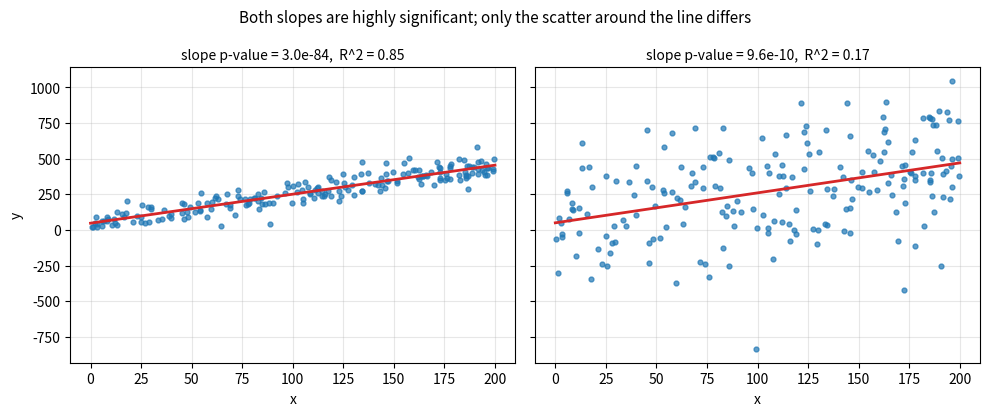

Python code for this plot:
"""Same mean structure, different noise: a significant slope does not imply a large R^2."""

import numpy as np
import matplotlib.pyplot as plt
from scipy import stats

rng = np.random.default_rng(0)
n = 200
x = rng.uniform(0, 200, n)
fig, axes = plt.subplots(1, 2, figsize=(10, 4.2), sharey=True)
for ax, sd in zip(axes, [50, 280]):
    y = 45 + 2.1 * x + rng.normal(0, sd, n)
    res = stats.linregress(x, y)
    grid = np.array([0, 200])
    ax.plot(x, y, "o", ms=3.5, alpha=0.7, color="C0")
    ax.plot(grid, res.intercept + res.slope * grid, color="C3", lw=2)
    ax.set_title(f"slope p-value = {res.pvalue:.1e},  R^2 = {res.rvalue ** 2:.2f}", fontsize=10)
    ax.set_xlabel("x")
    ax.grid(alpha=0.3)
axes[0].set_ylabel("y")
fig.suptitle("Both slopes are highly significant; only the scatter around the line differs", fontsize=11)
fig.tight_layout()
